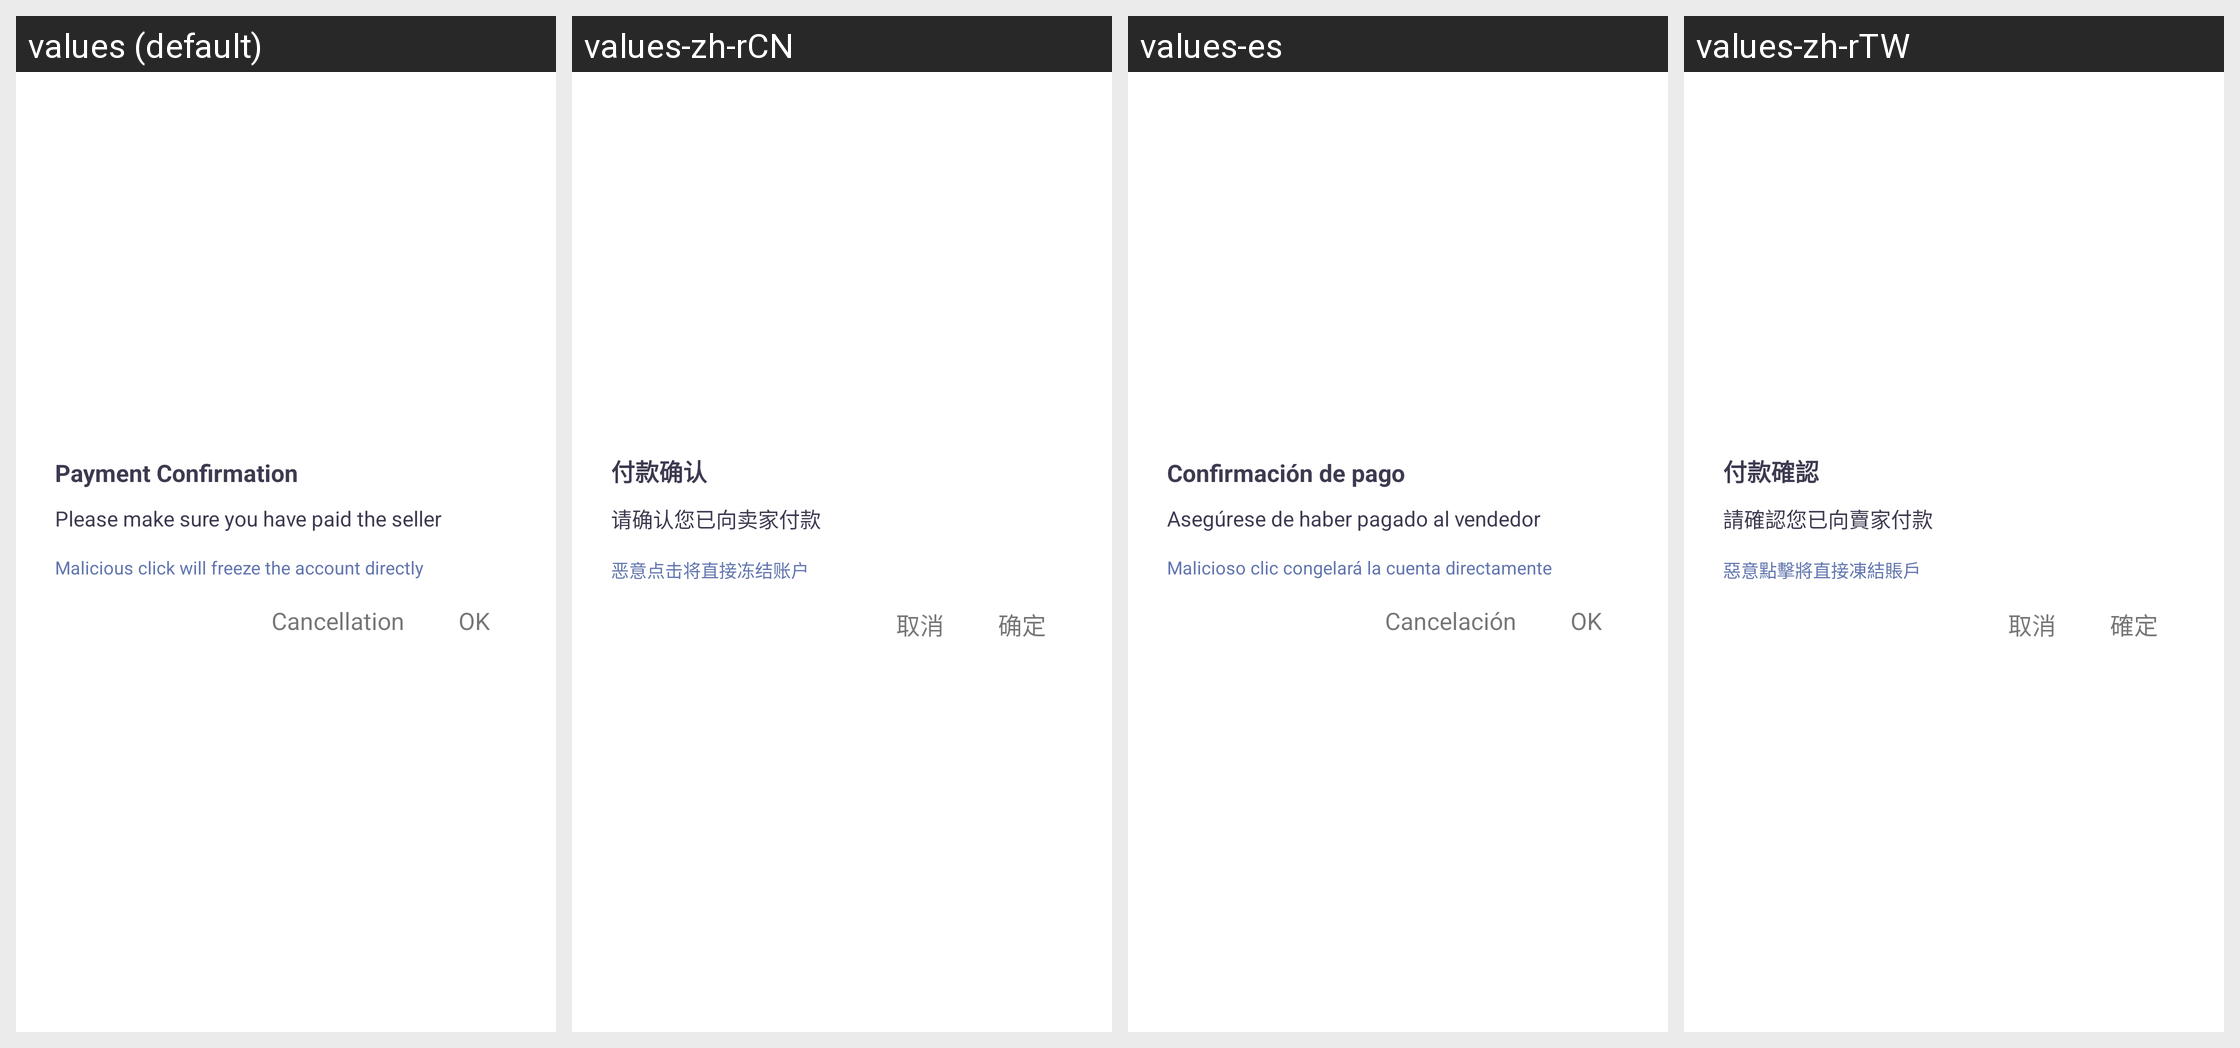

This grid shows one Android layout under several languages. Give, for every string resource on the screen, its name, the default text and each shown locale's text.
Android screen res/layout/inout_mark_pay_dialog.xml rendered under 4 locales, left to right: values (default), values-zh-rCN, values-es, values-zh-rTW. Device: Nexus 5 (rendered at 1080×1920; each locale shown at half size, 540×960, under a caption strip naming it); theme AppThemeToolBar.Translucent.
Other locales in the repository, not shown: values-de-rDE, values-en-rUS, values-fr, values-ja-rJP, values-jp, values-ko, values-pt, values-ru.
Strings drawn on this screen, with the default value and each locale's value (text and hints the layout hard-codes, and strings that could not be matched under every locale, appear in the picture but are not listed):

fukuanqueren
  values: Payment Confirmation
  values-zh-rCN: 付款确认
  values-es: Confirmación de pago
  values-zh-rTW: 付款確認

qingquerenninyixiangmaijiafukuan
  values: Please make sure you have paid the seller
  values-zh-rCN: 请确认您已向卖家付款
  values-es: Asegúrese de haber pagado al vendedor
  values-zh-rTW: 請確認您已向賣家付款

eyidianjijiangzhijiedongjiezhanghu
  values: Malicious click will freeze the account directly
  values-zh-rCN: 恶意点击将直接冻结账户
  values-es: Malicioso clic congelará la cuenta directamente
  values-zh-rTW: 惡意點擊將直接凍結賬戶

quxiao
  values: Cancellation
  values-zh-rCN: 取消
  values-es: Cancelación
  values-zh-rTW: 取消

queding
  values: OK
  values-zh-rCN: 确定
  values-es: OK
  values-zh-rTW: 確定
